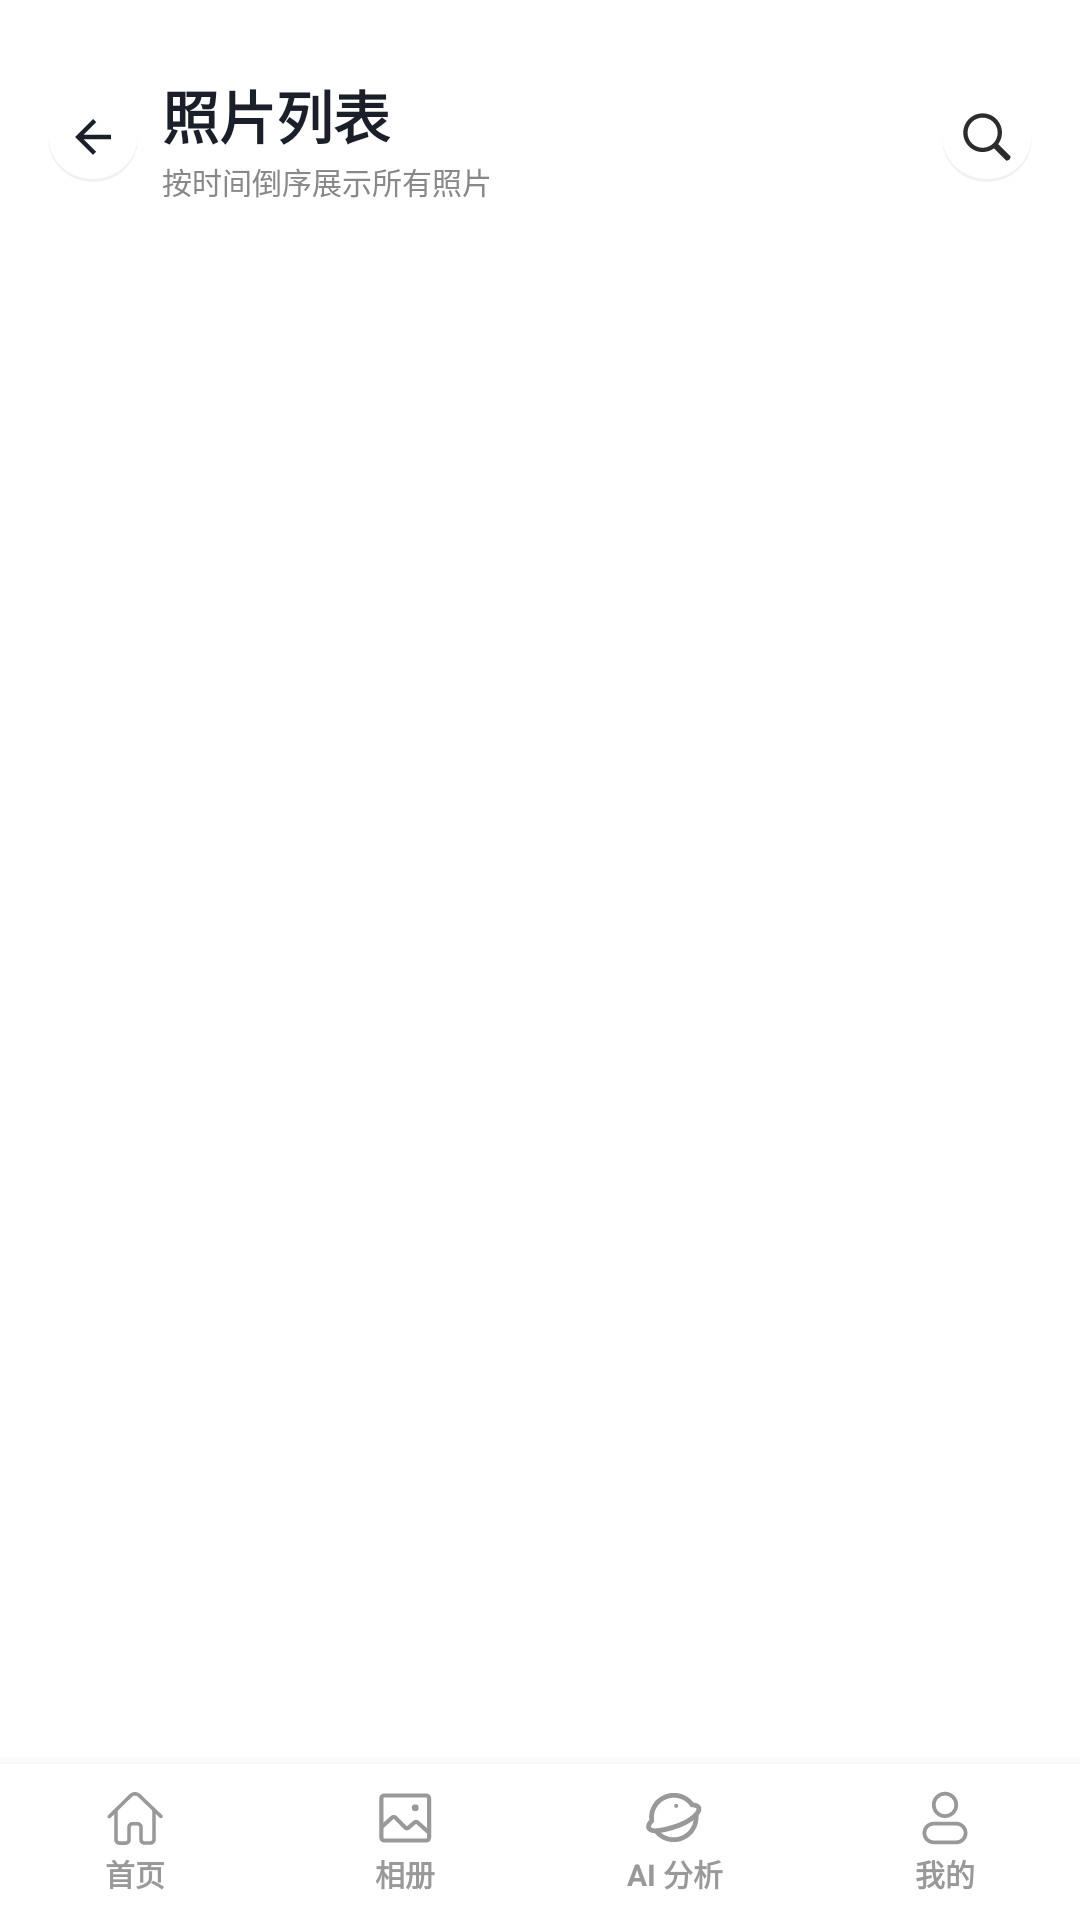

Produce the Android XML layout that renders to this screen, including the resource entries it uses.
<!-- AndroidManifest.xml: application theme Theme.MyApplication -->
<!-- res/layout/activity_photo_list.xml -->
<?xml version="1.0" encoding="utf-8"?>
<androidx.constraintlayout.widget.ConstraintLayout
    xmlns:android="http://schemas.android.com/apk/res/android"
    xmlns:app="http://schemas.android.com/apk/res-auto"
    xmlns:tools="http://schemas.android.com/tools"
    android:id="@+id/photoListRoot"
    android:layout_width="match_parent"
    android:layout_height="match_parent"
    android:background="@drawable/public_background"
    tools:context=".PhotoListActivity">

    <LinearLayout
        android:id="@+id/header"
        android:layout_width="0dp"
        android:layout_height="wrap_content"
        android:gravity="center_vertical"
        android:orientation="horizontal"
        android:paddingStart="16dp"
        android:paddingTop="24dp"
        android:paddingEnd="16dp"
        android:paddingBottom="10dp"
        app:layout_constraintEnd_toEndOf="parent"
        app:layout_constraintStart_toStartOf="parent"
        app:layout_constraintTop_toTopOf="parent">

        <ImageView
            android:id="@+id/btnBack"
            android:layout_width="30dp"
            android:layout_height="30dp"
            android:background="@drawable/public_bg_header_action"
            android:contentDescription="@string/photo_list_back_cd"
            android:padding="6dp"
            android:src="@drawable/detail_ic_arrow_left" />

        <LinearLayout
            android:layout_width="0dp"
            android:layout_height="wrap_content"
            android:layout_marginStart="8dp"
            android:layout_weight="1"
            android:orientation="vertical">

            <TextView
                android:id="@+id/headerTitle"
                android:layout_width="wrap_content"
                android:layout_height="wrap_content"
                android:ellipsize="end"
                android:maxLines="1"
                android:text="@string/photo_list_title"
                android:textColor="#1B1F2A"
                android:textSize="19sp"
                android:textStyle="bold" />

            <TextView
                android:id="@+id/headerSubtitle"
                android:layout_width="wrap_content"
                android:layout_height="wrap_content"
                android:layout_marginTop="1dp"
                android:maxLines="1"
                android:text="@string/photo_list_subtitle"
                android:textColor="#888888"
                android:textSize="10sp" />
        </LinearLayout>

        <ImageView
            android:id="@+id/headerSearchBtn"
            android:layout_width="30dp"
            android:layout_height="30dp"
            android:background="@drawable/public_bg_header_action"
            android:contentDescription="搜索"
            android:padding="6dp"
            android:src="@drawable/public_ic_search" />
    </LinearLayout>

    
    <ScrollView
        android:id="@+id/photoListScroll"
        android:layout_width="0dp"
        android:layout_height="0dp"
        android:fillViewport="true"
        android:overScrollMode="never"
        android:scrollbars="none"
        app:layout_constraintBottom_toTopOf="@id/bottomNav"
        app:layout_constraintEnd_toEndOf="parent"
        app:layout_constraintStart_toStartOf="parent"
        app:layout_constraintTop_toBottomOf="@id/header">

        <LinearLayout
            android:id="@+id/photoListContainer"
            android:layout_width="match_parent"
            android:layout_height="wrap_content"
            android:orientation="vertical"
            android:paddingStart="16dp"
            android:paddingEnd="16dp"
            android:paddingBottom="12dp" />
    </ScrollView>

    
    <TextView
        android:id="@+id/photoListEmpty"
        android:layout_width="0dp"
        android:layout_height="wrap_content"
        android:gravity="center"
        android:padding="32dp"
        android:text="@string/photo_list_empty"
        android:textColor="#7B8597"
        android:textSize="13sp"
        android:visibility="gone"
        app:layout_constraintBottom_toBottomOf="@id/photoListScroll"
        app:layout_constraintEnd_toEndOf="parent"
        app:layout_constraintStart_toStartOf="parent"
        app:layout_constraintTop_toTopOf="@id/photoListScroll" />

    
    <LinearLayout
        android:id="@+id/bottomNav"
        android:layout_width="0dp"
        android:layout_height="52dp"
        android:background="#FFFFFF"
        android:elevation="8dp"
        android:orientation="horizontal"
        android:weightSum="4"
        app:layout_constraintBottom_toBottomOf="parent"
        app:layout_constraintEnd_toEndOf="parent"
        app:layout_constraintStart_toStartOf="parent">

        <LinearLayout
            android:id="@+id/navHome"
            android:layout_width="0dp"
            android:layout_height="match_parent"
            android:layout_weight="1"
            android:background="?attr/selectableItemBackground"
            android:clickable="true"
            android:focusable="true"
            android:gravity="center"
            android:orientation="vertical">

            <ImageView
                android:layout_width="20dp"
                android:layout_height="20dp"
                android:contentDescription="首页"
                android:src="@drawable/app_ic_home"
                app:tint="#999999" />

            <TextView
                android:layout_width="wrap_content"
                android:layout_height="wrap_content"
                android:layout_marginTop="1dp"
                android:text="@string/nav_home"
                android:textColor="#999999"
                android:textSize="10sp"
                android:textStyle="bold" />
        </LinearLayout>

        <LinearLayout
            android:id="@+id/navAlbum"
            android:layout_width="0dp"
            android:layout_height="match_parent"
            android:layout_weight="1"
            android:background="?attr/selectableItemBackground"
            android:clickable="true"
            android:focusable="true"
            android:gravity="center"
            android:orientation="vertical">

            <ImageView
                android:layout_width="20dp"
                android:layout_height="20dp"
                android:contentDescription="相册"
                android:src="@drawable/app_ic_album"
                app:tint="#999999" />

            <TextView
                android:layout_width="wrap_content"
                android:layout_height="wrap_content"
                android:layout_marginTop="1dp"
                android:text="@string/nav_album"
                android:textColor="#999999"
                android:textSize="10sp"
                android:textStyle="bold" />
        </LinearLayout>

        <LinearLayout
            android:id="@+id/navAI"
            android:layout_width="0dp"
            android:layout_height="match_parent"
            android:layout_weight="1"
            android:background="?attr/selectableItemBackground"
            android:clickable="true"
            android:focusable="true"
            android:gravity="center"
            android:orientation="vertical">

            <ImageView
                android:layout_width="20dp"
                android:layout_height="20dp"
                android:contentDescription="AI 发现"
                android:src="@drawable/app_ic_ai"
                app:tint="#999999" />

            <TextView
                android:layout_width="wrap_content"
                android:layout_height="wrap_content"
                android:layout_marginTop="1dp"
                android:text="@string/nav_ai"
                android:textColor="#999999"
                android:textSize="10sp"
                android:textStyle="bold" />
        </LinearLayout>

        <LinearLayout
            android:id="@+id/navMe"
            android:layout_width="0dp"
            android:layout_height="match_parent"
            android:layout_weight="1"
            android:background="?attr/selectableItemBackground"
            android:clickable="true"
            android:focusable="true"
            android:gravity="center"
            android:orientation="vertical">

            <ImageView
                android:layout_width="20dp"
                android:layout_height="20dp"
                android:contentDescription="我的"
                android:src="@drawable/app_ic_user"
                app:tint="#999999" />

            <TextView
                android:layout_width="wrap_content"
                android:layout_height="wrap_content"
                android:layout_marginTop="1dp"
                android:text="@string/nav_me"
                android:textColor="#999999"
                android:textSize="10sp"
                android:textStyle="bold" />
        </LinearLayout>
    </LinearLayout>

</androidx.constraintlayout.widget.ConstraintLayout>
<!-- resources referenced by this layout -->
<resources>
  <!-- drawable app_ic_user (drawable) -->
  <?xml version="1.0" encoding="utf-8"?>
  <vector xmlns:android="http://schemas.android.com/apk/res/android"
      android:width="24dp"
      android:height="24dp"
      android:viewportWidth="1024"
      android:viewportHeight="1024">
      <path
          android:fillColor="#000000"
          android:pathData="M512 128a160 160 0 1 1-160 160A160 160 0 0 1 512 128m0-64a224 224 0 1 0 224 224A224 224 0 0 0 512 64zM704 640a128 128 0 0 1 0 256H320a128 128 0 0 1 0-256h384m0-64H320a192 192 0 0 0 0 384h384a192 192 0 0 0 0-384z" />
  </vector>
  <!-- drawable detail_ic_arrow_left (drawable) -->
  <?xml version="1.0" encoding="utf-8"?>
  <vector xmlns:android="http://schemas.android.com/apk/res/android"
      android:width="24dp"
      android:height="24dp"
      android:viewportWidth="24"
      android:viewportHeight="24">
      <path
          android:fillColor="#1B1F2A"
          android:pathData="M20,11H7.83l5.59,-5.59L12,4l-8,8 8,8 1.41,-1.41L7.83,13H20v-2z" />
  </vector>
  <!-- drawable public_bg_header_action (drawable) -->
  <?xml version="1.0" encoding="utf-8"?>
  <layer-list xmlns:android="http://schemas.android.com/apk/res/android">
      
      <item android:bottom="0dp" android:right="0dp" android:left="0dp" android:top="1dp">
          <shape android:shape="oval">
              <solid android:color="#0F1B1F2A" />
          </shape>
      </item>
      
      <item android:bottom="1dp" android:right="0dp" android:left="0dp" android:top="0dp">
          <shape android:shape="oval">
              <solid android:color="#FFFFFF" />
          </shape>
      </item>
  </layer-list>
  <!-- drawable public_ic_search (drawable) -->
  <?xml version="1.0" encoding="utf-8"?>
  <vector xmlns:android="http://schemas.android.com/apk/res/android"
      android:width="24dp"
      android:height="24dp"
      android:viewportWidth="1024"
      android:viewportHeight="1024"
      android:tint="#2C2C2C">
      <path
          android:fillColor="#FFFFFF"
          android:pathData="M959.266,879.165c0,81.582 -81.582,81.582 -81.582,81.582l-233.38,-233.381c-60.529,43.977 -134.777,70.217 -215.318,70.217c-202.755,0 -367.117,-164.362 -367.117,-367.117S226.23,63.349 428.985,63.349s367.117,164.362 367.117,367.117c0,80.541 -26.241,154.785 -70.217,215.318l233.381,233.381zM428.985,144.931c-157.697,0 -285.536,127.838 -285.536,285.536s127.838,285.536 285.536,285.536s285.536,-127.838 285.536,-285.536S586.683,144.931 428.985,144.931z" />
  </vector>
  <string name="nav_ai">AI 分析</string>
  <string name="nav_album">相册</string>
  <string name="nav_home">首页</string>
  <string name="nav_me">我的</string>
  <string name="photo_list_back_cd">返回</string>
  <string name="photo_list_empty">暂无照片</string>
  <string name="photo_list_subtitle">按时间倒序展示所有照片</string>
  <string name="photo_list_title"><b>照片列表</b></string>
  <style name="Theme.MyApplication" parent="Base.Theme.MyApplication" />
  <style name="Base.Theme.MyApplication" parent="Theme.Material3.DayNight.NoActionBar">
          
          <item name="android:windowBackground">@drawable/public_background</item>
  
          
          <item name="colorPrimary">@color/theme_blue</item>
          <item name="colorPrimaryVariant">@color/theme_blue</item>
          <item name="colorOnPrimary">#FFFFFF</item>
          <item name="colorAccent">@color/theme_blue</item>
      </style>
  <color name="theme_blue">#4A90E2</color>
</resources>
